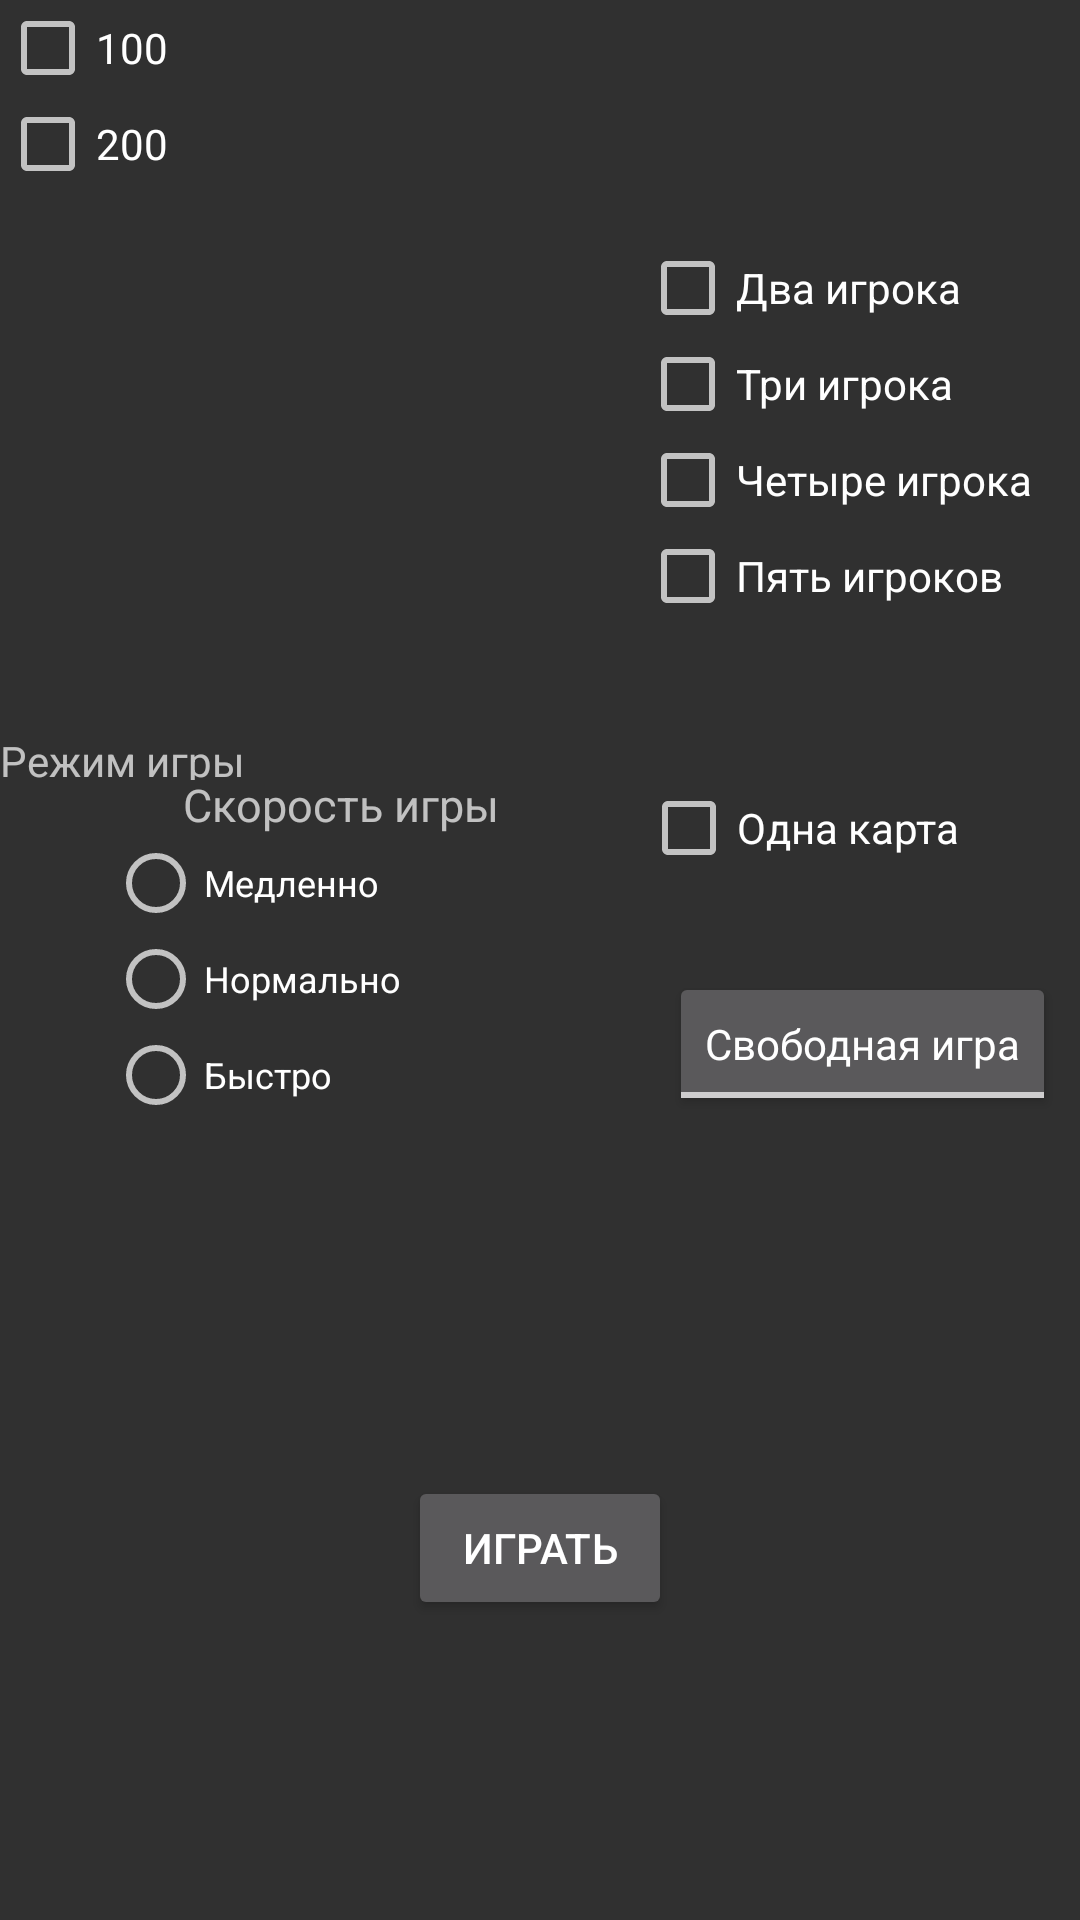

Here is an Android app screen rendered from its layout file. Give the layout XML and the strings, colors and styles it references.
<!-- AndroidManifest.xml: application theme Theme.AppCompat.NoActionBar -->
<!-- res/layout/choice_fragment.xml -->
<?xml version="1.0" encoding="utf-8"?>
<android.support.constraint.ConstraintLayout xmlns:android="http://schemas.android.com/apk/res/android"
    xmlns:app="http://schemas.android.com/apk/res-auto"
    xmlns:tools="http://schemas.android.com/tools"
    android:id="@+id/choice_layout"
    android:layout_width="match_parent"
    android:layout_height="wrap_content"
    android:background="@color/transparency">

    <Button
        android:id="@+id/play_button_rand"
        android:layout_width="wrap_content"
        android:layout_height="wrap_content"
        android:layout_marginBottom="8dp"
        android:layout_marginEnd="8dp"
        android:layout_marginStart="8dp"
        android:layout_marginTop="400dp"
        android:text="@string/play_button"
        app:layout_constraintBottom_toBottomOf="parent"
        app:layout_constraintEnd_toEndOf="parent"
        app:layout_constraintStart_toStartOf="parent"
        app:layout_constraintTop_toTopOf="parent" />

    <RadioGroup
        android:id="@+id/radio_speed"
        android:layout_width="134dp"
        android:layout_height="wrap_content"
        android:layout_marginStart="36dp"
        android:layout_marginTop="208dp"
        app:layout_constraintStart_toStartOf="parent"
        app:layout_constraintTop_toTopOf="parent">

        <TextView
            android:id="@+id/text_speed"
            android:layout_width="wrap_content"
            android:layout_height="wrap_content"
            android:layout_marginStart="25dp"
            android:layout_marginTop="50dp"
            android:layout_weight="1"
            android:text="@string/speed_radio_group"
            android:textSize="15sp"
            app:layout_constraintStart_toStartOf="parent"
            app:layout_constraintTop_toTopOf="parent" />

        <RadioButton
            android:id="@+id/slow_speed"
            android:layout_width="wrap_content"
            android:layout_height="wrap_content"
            android:layout_weight="1"
            android:checked="false"
            android:text="@string/slow_speed"
            android:textSize="12sp" />

        <RadioButton
            android:id="@+id/normal_speed"
            android:layout_width="wrap_content"
            android:layout_height="wrap_content"
            android:layout_weight="1"
            android:checked="false"
            android:text="@string/normal_speed"
            android:textSize="12sp" />

        <RadioButton
            android:id="@+id/fast_speed"
            android:layout_width="wrap_content"
            android:layout_height="wrap_content"
            android:layout_weight="1"
            android:text="@string/fast_speed"
            android:textSize="12sp" />

    </RadioGroup>

    <CheckBox
        android:id="@+id/mode_cards_checkBox"
        android:layout_width="wrap_content"
        android:layout_height="wrap_content"
        android:layout_marginEnd="40dp"
        android:text="@string/mode_cards_long"
        app:layout_constraintEnd_toEndOf="parent"
        app:layout_constraintTop_toBottomOf="@+id/mode_cards_text" />

    <TextView
        android:id="@+id/mode_cards_text"
        android:layout_width="wrap_content"
        android:layout_height="16dp"
        android:layout_marginTop="244dp"
        android:text="@string/mode_cards"
        app:layout_constraintTop_toTopOf="parent"
        tools:ignore="MissingConstraints"
        tools:layout_editor_absoluteX="247dp" />

    <ToggleButton
        android:id="@+id/button_mode_room"
        style="@style/AlertDialog.AppCompat"
        android:layout_width="wrap_content"
        android:layout_height="wrap_content"
        android:layout_marginEnd="8dp"
        android:layout_marginTop="32dp"
        android:textOff="@string/single_player"
        android:textOn="@string/single_player"
        app:layout_constraintEnd_toEndOf="parent"
        app:layout_constraintTop_toBottomOf="@+id/mode_cards_checkBox" />

    <RadioGroup
        android:id="@+id/players_radio_group"
        android:layout_width="wrap_content"
        android:layout_height="wrap_content"
        android:layout_marginEnd="16dp"
        android:layout_marginTop="80dp"
        app:layout_constraintEnd_toEndOf="parent"
        app:layout_constraintTop_toTopOf="parent">

        <CheckBox
            android:id="@+id/box_two_players"
            android:layout_width="wrap_content"
            android:layout_height="wrap_content"
            android:layout_weight="1"
            android:text="@string/two_players" />

        <CheckBox
            android:id="@+id/box_three_players"
            android:layout_width="wrap_content"
            android:layout_height="wrap_content"
            android:layout_weight="1"
            android:text="@string/three_players" />

        <CheckBox
            android:id="@+id/box_four_players"
            android:layout_width="wrap_content"
            android:layout_height="wrap_content"
            android:layout_weight="1"
            android:text="@string/four_players" />

        <CheckBox
            android:id="@+id/box_five_players"
            android:layout_width="wrap_content"
            android:layout_height="wrap_content"
            android:layout_weight="1"
            android:text="@string/five_players" />
    </RadioGroup>

    <RadioGroup
        android:id="@+id/rate_radio_group"
        android:layout_width="wrap_content"
        android:layout_height="wrap_content"
        tools:ignore="MissingConstraints"
        tools:layout_editor_absoluteX="69dp"
        tools:layout_editor_absoluteY="80dp">

        <CheckBox
            android:id="@+id/box100"
            android:layout_width="wrap_content"
            android:layout_height="wrap_content"
            android:layout_weight="1"
            android:text="100"
            tools:layout_editor_absoluteX="16dp"
            tools:layout_editor_absoluteY="66dp" />

        <CheckBox
            android:id="@+id/box200"
            android:layout_width="match_parent"
            android:layout_height="wrap_content"
            android:layout_weight="1"
            android:text="200" />
    </RadioGroup>

</android.support.constraint.ConstraintLayout>
<!-- resources referenced by this layout -->
<resources>
  <color name="transparency">#00ff001c</color>
  <string name="fast_speed">Быстро</string>
  <string name="five_players">Пять игроков</string>
  <string name="four_players">Четыре игрока</string>
  <string name="mode_cards">Режим игры</string>
  <string name="mode_cards_long">Одна карта</string>
  <string name="normal_speed">Нормально</string>
  <string name="play_button">Играть</string>
  <string name="single_player">Свободная игра</string>
  <string name="slow_speed">Медленно</string>
  <string name="speed_radio_group">Скорость игры</string>
  <string name="three_players">Три игрока</string>
  <string name="two_players">Два игрока</string>
</resources>
